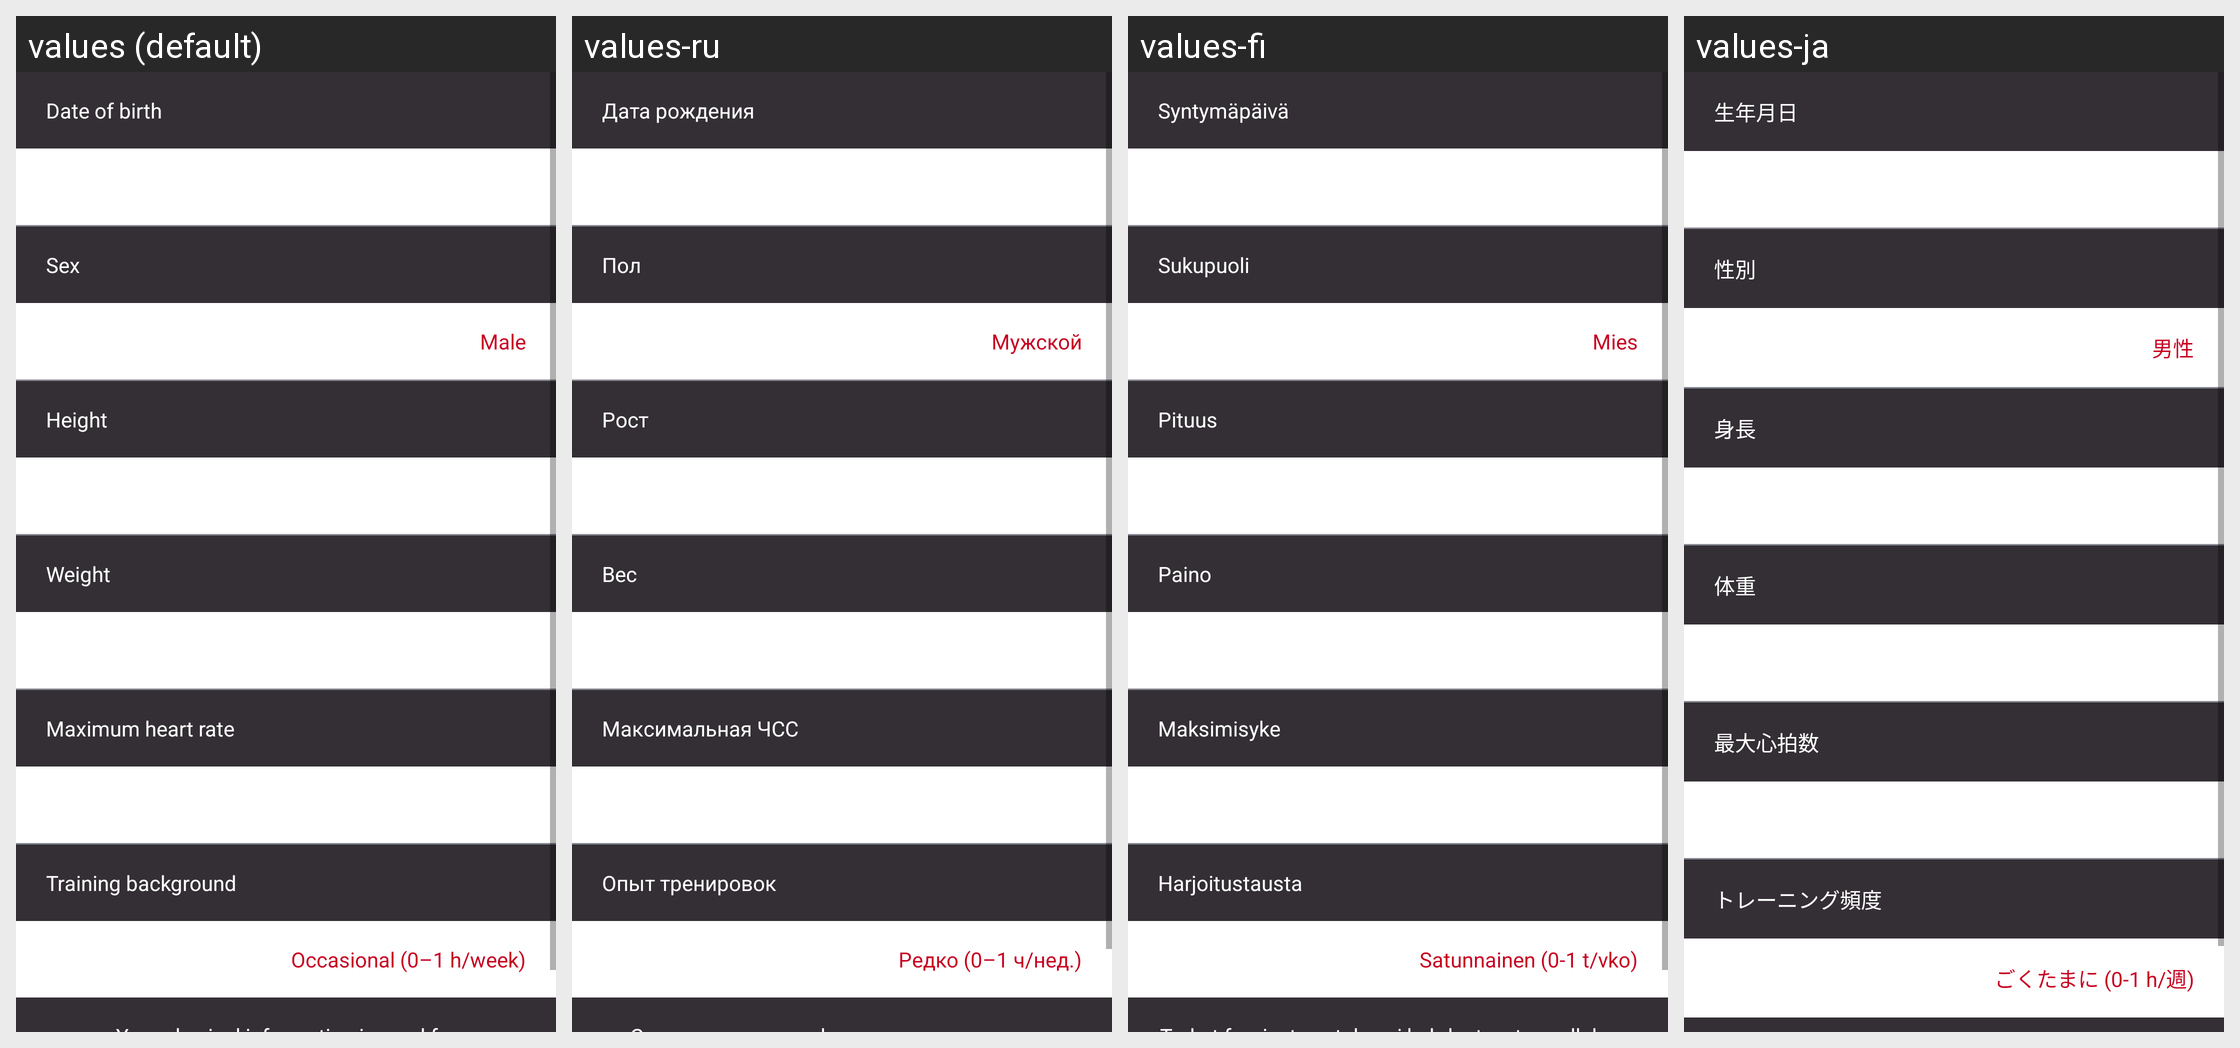

Translations of the strings shown on this Android screen, per locale in the grid:
Android screen res/layout/account_activity.xml rendered under 4 locales, left to right: values (default), values-ru, values-fi, values-ja. Device: Nexus 5 (rendered at 1080×1920; each locale shown at half size, 540×960, under a caption strip naming it); theme AppTheme.
Other locales in the repository, not shown: values-ca, values-cs, values-da, values-de, values-es, values-fr, values-in, values-it, values-ko, values-nb, values-nl, values-pl, values-pt, values-sk, values-sv, values-tr, values-zh, values-zh-rCN.
Strings drawn on this screen, with the default value and each locale's value (text and hints the layout hard-codes, and strings that could not be matched under every locale, appear in the picture but are not listed):

account_date_of_birth
  values: Date of birth
  values-ru: Дата рождения
  values-fi: Syntymäpäivä
  values-ja: 生年月日

account_sex
  values: Sex
  values-ru: Пол
  values-fi: Sukupuoli
  values-ja: 性別

account_sex_male
  values: Male
  values-ru: Мужской
  values-fi: Mies
  values-ja: 男性

account_height
  values: Height
  values-ru: Рост
  values-fi: Pituus
  values-ja: 身長

account_weight
  values: Weight
  values-ru: Вес
  values-fi: Paino
  values-ja: 体重

account_maximum_heart_rate
  values: Maximum heart rate
  values-ru: Максимальная ЧСС
  values-fi: Maksimisyke
  values-ja: 最大心拍数

account_training_background
  values: Training background
  values-ru: Опыт тренировок
  values-fi: Harjoitustausta
  values-ja: トレーニング頻度

account_training_background_occasional
  values: Occasional (0–1 h/week)
  values-ru: Редко (0–1 ч/нед.)
  values-fi: Satunnainen (0-1 t/vko)
  values-ja: ごくたまに (0-1 h/週)
